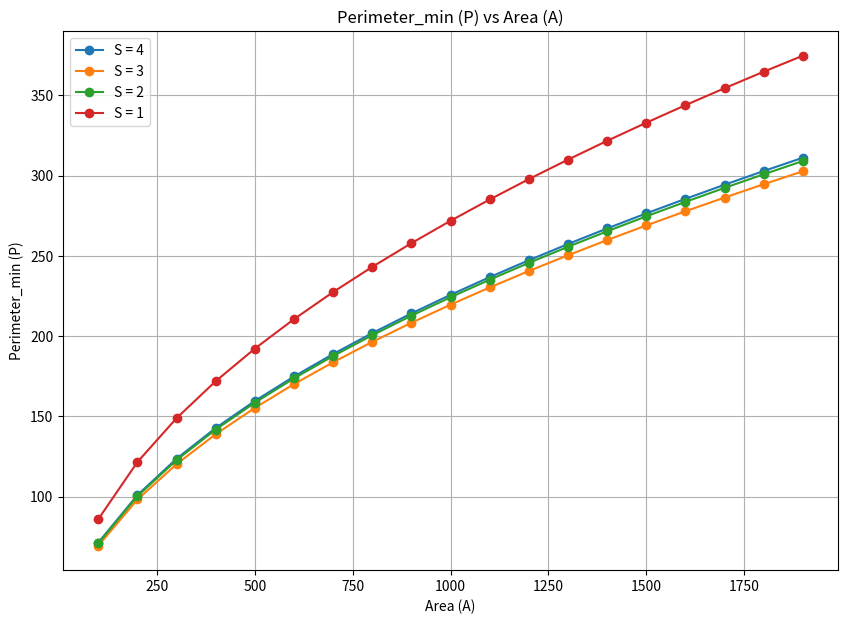

Reproduce this figure in Python.
# -*- coding: utf-8 -*-
"""
Created on Sat Sep 14 13:47:56 2024

@author: kayla
"""

import math
import matplotlib.pyplot as plt


def calculate_greenhouse(S, A):
    # Calculate r using the area formula A = 2Srx + (S/2) * pi * r^2
    r = math.sqrt((5 * A) / (106 * math.pi))

    # Calculate x using the formula derived from the area
    num_= A - (S / 2) * math.pi * r**2
    den_ = 2 * S * r
    x = num_ / den_ #ft

    # Calculate the perimeter P
    P = (S + 1) * x + (2 + math.pi) * S * r #ft

    return r,x,P


# Values for S
S_values = [4, 3, 2, 1]

# Range of A values
# Range from 100 to 2000 with a step of N
N=100
A_values = range(100, 2000, N) #ft^2

# Plot the results
plt.figure(figsize=(10, 7))

for S in S_values:
    P_values = [calculate_greenhouse(S, A)[2] for A in A_values]
    #P extracted with [2]
    plt.plot(A_values, P_values, marker='o', label=f'S = {S}')

plt.title('Perimeter_min (P) vs Area (A)')
plt.xlabel('Area (A)')
plt.ylabel('Perimeter_min (P)')
plt.legend()
plt.grid(True, which='both')

# Save the file in high quality format: 
plt.savefig('Greenhouse_minPerimeter.eps', format='eps')

#show the plot
plt.show()
